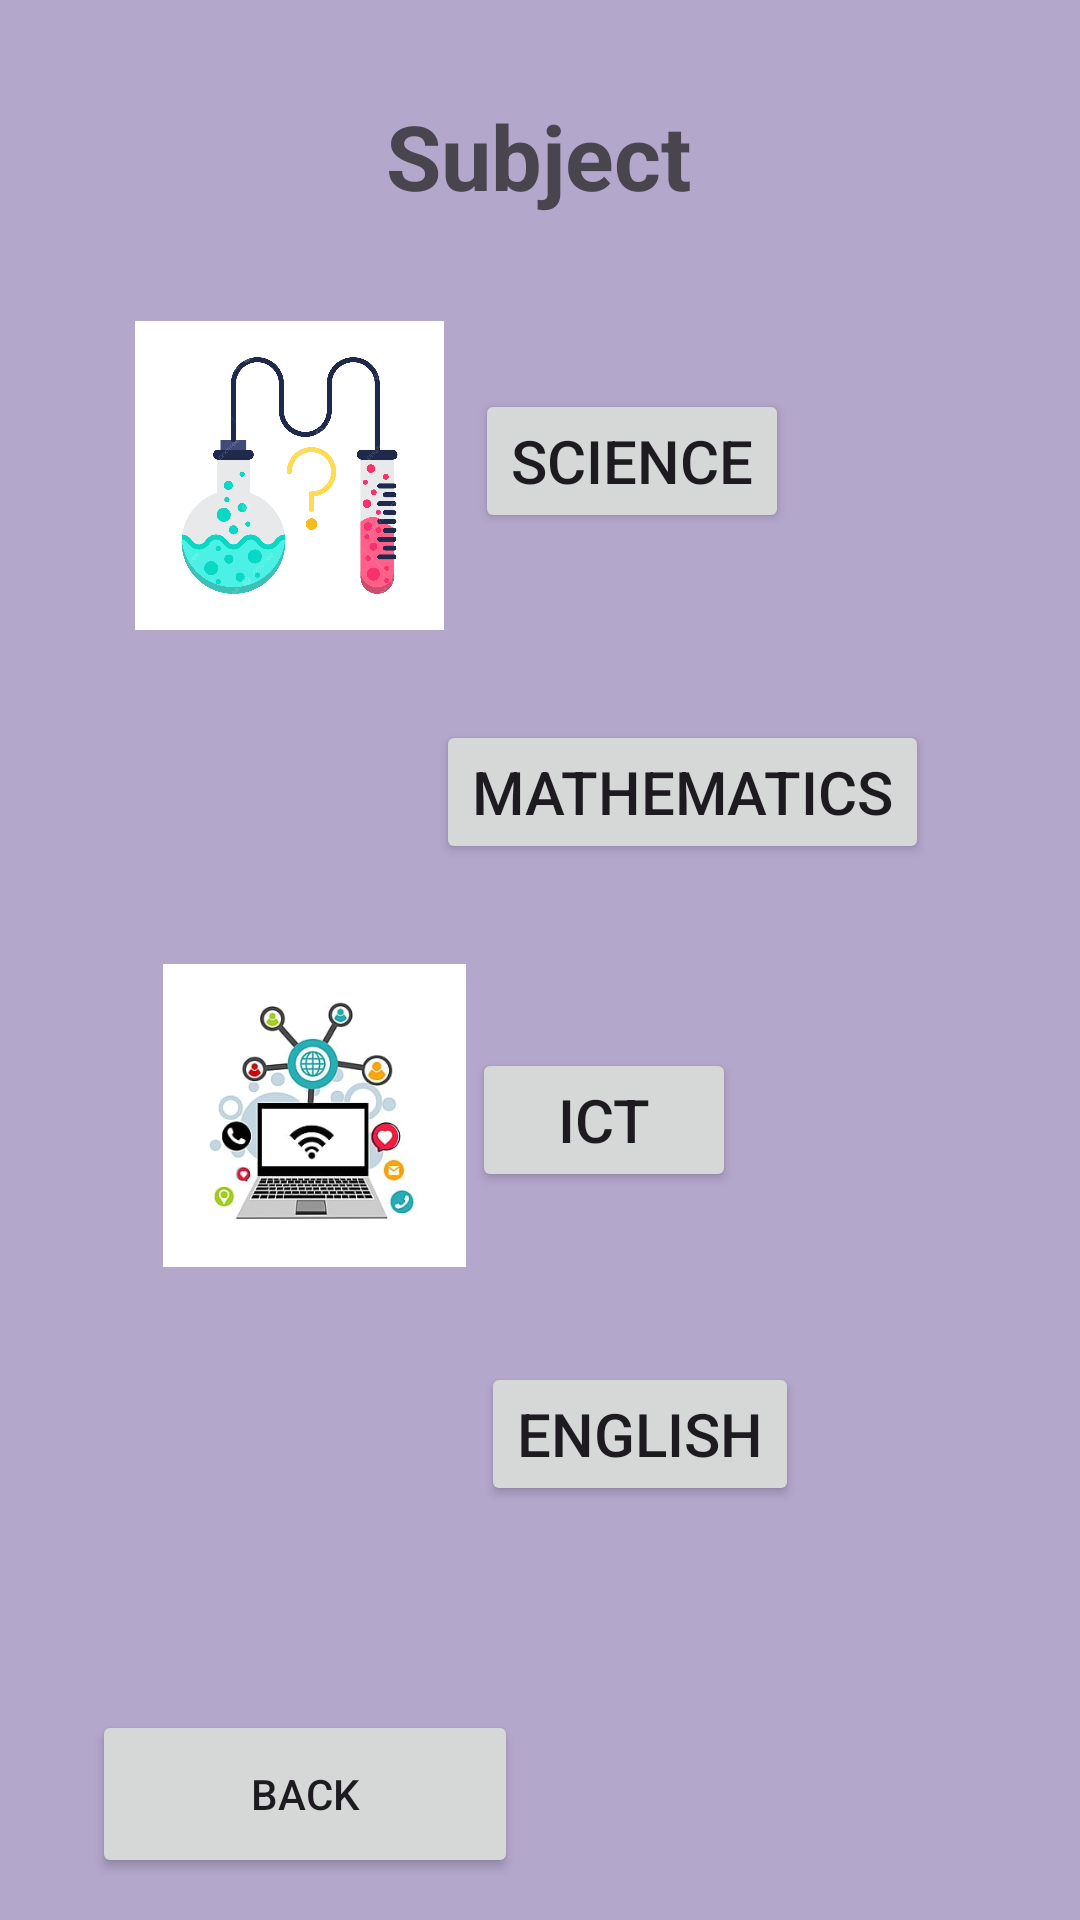

Android layout source for this screen:
<!-- AndroidManifest.xml: application theme Theme.SchoolManagmentapp -->
<!-- res/layout/activity_subject.xml -->
<?xml version="1.0" encoding="utf-8"?>
<androidx.constraintlayout.widget.ConstraintLayout xmlns:android="http://schemas.android.com/apk/res/android"
    xmlns:app="http://schemas.android.com/apk/res-auto"
    xmlns:tools="http://schemas.android.com/tools"
    android:id="@+id/main"
    android:layout_width="match_parent"
    android:layout_height="match_parent"
    android:background="#B3A7CC"
    tools:context=".SubjectActivity">

    <TextView
        android:id="@+id/textView7"
        android:layout_width="139dp"
        android:layout_height="52dp"
        android:text="Subject"
        android:textAlignment="center"
        android:textSize="30dp"
        android:textStyle="bold"
        app:layout_constraintBottom_toBottomOf="parent"
        app:layout_constraintEnd_toEndOf="parent"
        app:layout_constraintHorizontal_bias="0.498"
        app:layout_constraintStart_toStartOf="parent"
        app:layout_constraintTop_toTopOf="parent"
        app:layout_constraintVertical_bias="0.054" />

    <Button
        android:id="@+id/btnback"
        android:layout_width="142dp"
        android:layout_height="56dp"
        android:text="Back"
        app:layout_constraintBottom_toBottomOf="parent"
        app:layout_constraintEnd_toEndOf="parent"
        app:layout_constraintHorizontal_bias="0.141"
        app:layout_constraintStart_toStartOf="parent"
        app:layout_constraintTop_toTopOf="parent"
        app:layout_constraintVertical_bias="0.976" />

    <ImageView
        android:id="@+id/imageView8"
        android:layout_width="131dp"
        android:layout_height="103dp"
        app:layout_constraintBottom_toBottomOf="parent"
        app:layout_constraintEnd_toEndOf="parent"
        app:layout_constraintHorizontal_bias="0.135"
        app:layout_constraintStart_toStartOf="parent"
        app:layout_constraintTop_toTopOf="parent"
        app:layout_constraintVertical_bias="0.199"
        app:srcCompat="@drawable/science" />

    <Button
        android:id="@+id/button13"
        android:layout_width="wrap_content"
        android:layout_height="wrap_content"
        android:text="Science"
        android:textSize="20sp"
        app:layout_constraintBottom_toBottomOf="parent"
        app:layout_constraintEnd_toEndOf="parent"
        app:layout_constraintHorizontal_bias="0.62"
        app:layout_constraintStart_toStartOf="parent"
        app:layout_constraintTop_toTopOf="parent"
        app:layout_constraintVertical_bias="0.219" />

    <ImageView
        android:id="@+id/imageView9"
        android:layout_width="118dp"
        android:layout_height="102dp"
        app:layout_constraintBottom_toBottomOf="parent"
        app:layout_constraintEnd_toEndOf="parent"
        app:layout_constraintHorizontal_bias="0.174"
        app:layout_constraintStart_toStartOf="parent"
        app:layout_constraintTop_toTopOf="parent"
        app:layout_constraintVertical_bias="0.399"
        app:srcCompat="@drawable/mathbg" />

    <Button
        android:id="@+id/button14"
        android:layout_width="wrap_content"
        android:layout_height="wrap_content"
        android:text="Mathematics"
        android:textSize="20sp"
        app:layout_constraintBottom_toBottomOf="@+id/btnback"
        app:layout_constraintEnd_toEndOf="parent"
        app:layout_constraintHorizontal_bias="0.743"
        app:layout_constraintStart_toStartOf="parent"
        app:layout_constraintTop_toTopOf="parent"
        app:layout_constraintVertical_bias="0.415" />

    <ImageView
        android:id="@+id/imageView10"
        android:layout_width="108dp"
        android:layout_height="101dp"
        app:layout_constraintBottom_toBottomOf="parent"
        app:layout_constraintEnd_toEndOf="parent"
        app:layout_constraintHorizontal_bias="0.201"
        app:layout_constraintStart_toStartOf="parent"
        app:layout_constraintTop_toTopOf="parent"
        app:layout_constraintVertical_bias="0.596"
        app:srcCompat="@drawable/ict" />

    <Button
        android:id="@+id/button15"
        android:layout_width="wrap_content"
        android:layout_height="wrap_content"
        android:text="ICT"
        android:textSize="20sp"
        app:layout_constraintBottom_toBottomOf="parent"
        app:layout_constraintEnd_toEndOf="parent"
        app:layout_constraintHorizontal_bias="0.578"
        app:layout_constraintStart_toStartOf="parent"
        app:layout_constraintTop_toTopOf="parent"
        app:layout_constraintVertical_bias="0.59" />

    <ImageView
        android:id="@+id/imageView11"
        android:layout_width="102dp"
        android:layout_height="106dp"
        app:layout_constraintBottom_toBottomOf="parent"
        app:layout_constraintEnd_toEndOf="parent"
        app:layout_constraintHorizontal_bias="0.216"
        app:layout_constraintStart_toStartOf="parent"
        app:layout_constraintTop_toTopOf="parent"
        app:layout_constraintVertical_bias="0.796"
        app:srcCompat="@drawable/english_bg" />

    <Button
        android:id="@+id/button16"
        android:layout_width="wrap_content"
        android:layout_height="wrap_content"
        android:text="English"
        android:textSize="20sp"
        app:layout_constraintBottom_toBottomOf="parent"
        app:layout_constraintEnd_toEndOf="parent"
        app:layout_constraintHorizontal_bias="0.631"
        app:layout_constraintStart_toStartOf="parent"
        app:layout_constraintTop_toTopOf="parent"
        app:layout_constraintVertical_bias="0.767" />
</androidx.constraintlayout.widget.ConstraintLayout>
<!-- resources referenced by this layout -->
<resources>
  <!-- drawable ict: jpg bitmap (drawable, 14621 bytes) -->
  <!-- drawable science: png bitmap (drawable, 440226 bytes) -->
  <style name="Theme.SchoolManagmentapp" parent="Base.Theme.SchoolManagmentapp" />
  <style name="Base.Theme.SchoolManagmentapp" parent="Theme.Material3.DayNight.NoActionBar">
          
          
      </style>
</resources>
